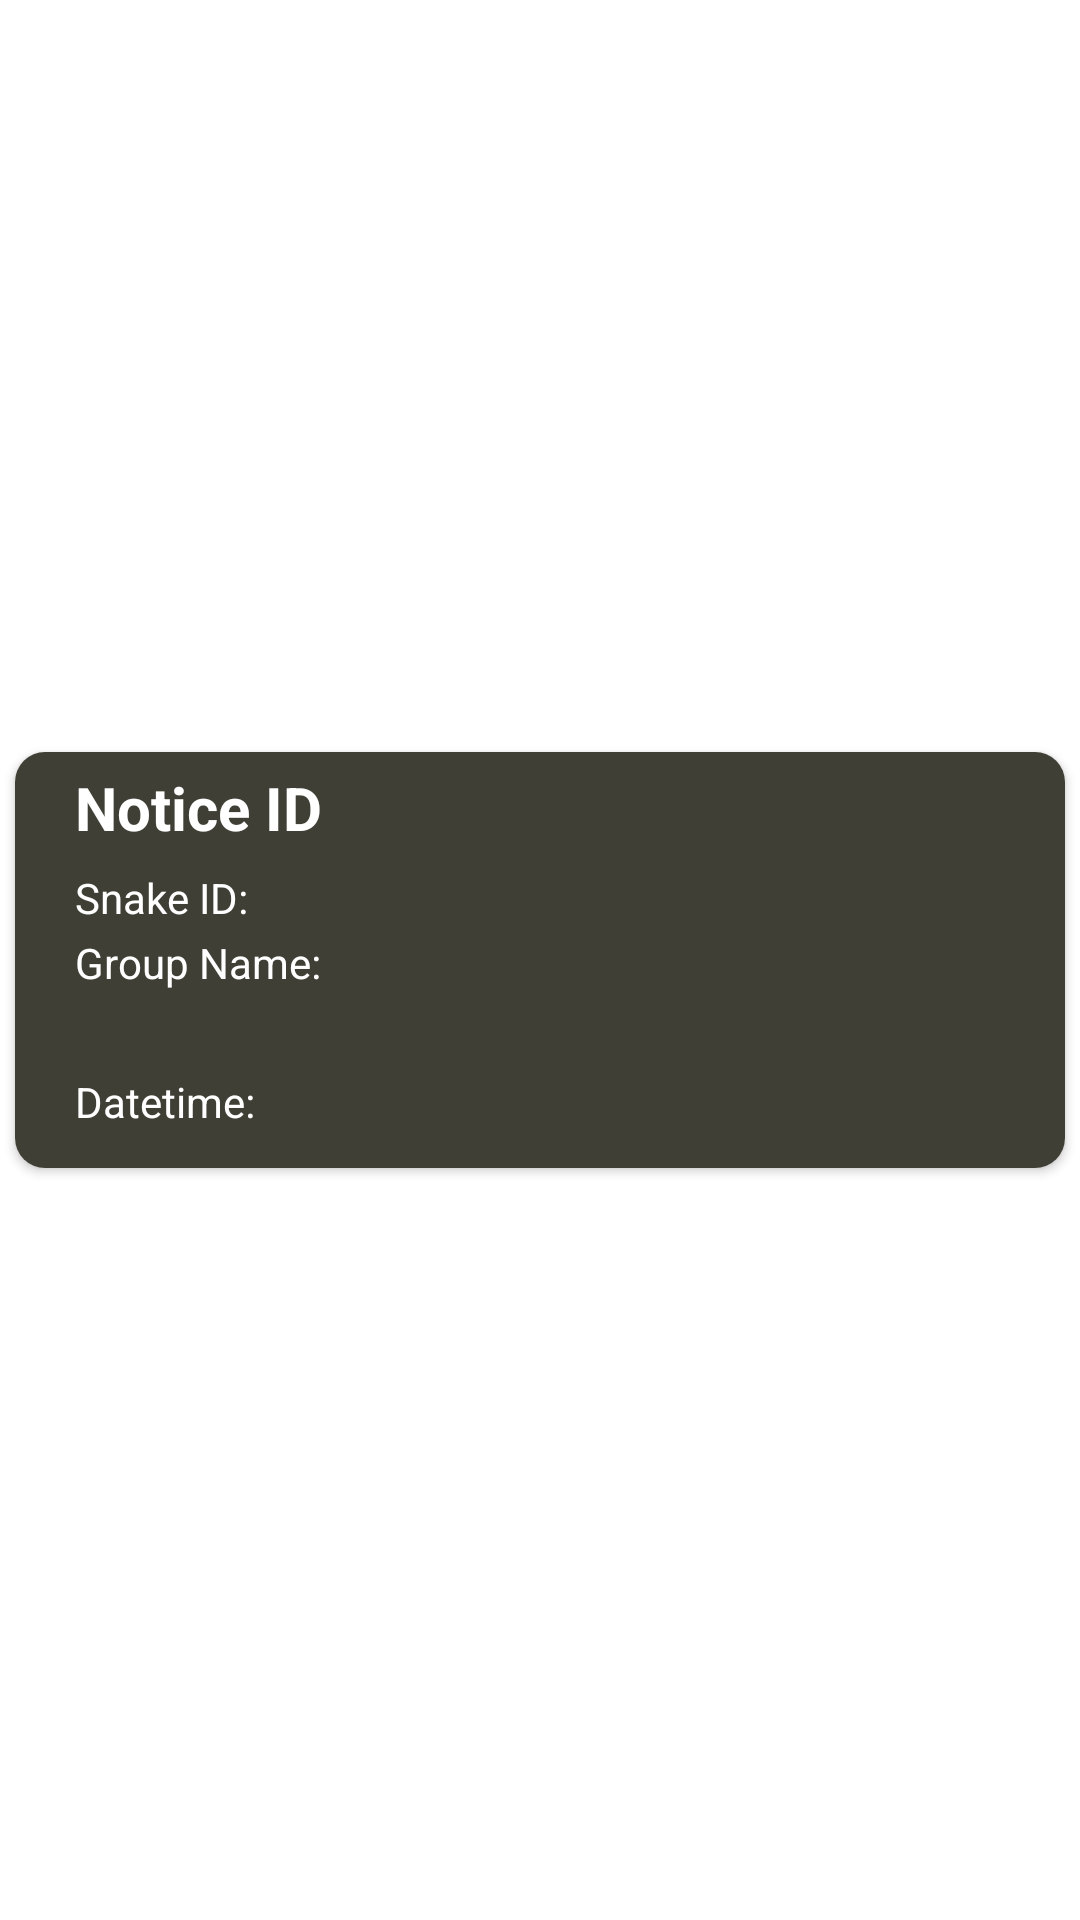

This screen was rendered from an Android layout file. Write that file and the resources it references.
<!-- AndroidManifest.xml: application theme Theme.VenomResourceCenter -->
<!-- res/layout/layout_notice.xml -->
<?xml version="1.0" encoding="utf-8"?>
<androidx.constraintlayout.widget.ConstraintLayout
    xmlns:android="http://schemas.android.com/apk/res/android"
    xmlns:app="http://schemas.android.com/apk/res-auto"
    xmlns:tools="http://schemas.android.com/tools"
    android:id="@+id/constraint"
    android:layout_gravity="center"
    android:background="@android:color/transparent"
    android:layout_width="match_parent"
    android:layout_height="wrap_content">

    <androidx.cardview.widget.CardView
        android:id="@+id/cardview"
        android:layout_width="match_parent"
        android:layout_height="wrap_content"
        android:elevation="5dp"

        app:cardUseCompatPadding="true"

        app:layout_constraintBottom_toBottomOf="parent"
        app:layout_constraintEnd_toEndOf="parent"
        app:layout_constraintStart_toStartOf="parent"
        app:layout_constraintTop_toTopOf="parent"
        app:cardCornerRadius="10dp"
        tools:ignore="MissingConstraints">

        <androidx.constraintlayout.widget.ConstraintLayout
            android:id="@+id/const_notice"
            android:layout_width="match_parent"
            android:layout_height="wrap_content"
            android:background="@color/mix_primary"

            android:paddingHorizontal="@dimen/dimen_20"
            android:paddingBottom="@dimen/dimen_10"
            >

            <TextView
                android:id="@+id/text_notice_name"
                android:layout_width="match_parent"
                android:layout_height="wrap_content"
                android:paddingVertical="@dimen/dimen_5"
                android:text="@string/notice_id"
                android:textColor="@color/white"
                android:textSize="@dimen/dimen_20"
                android:textStyle="bold"
                app:layout_constraintEnd_toEndOf="parent"
                app:layout_constraintHorizontal_bias="0.487"
                app:layout_constraintStart_toStartOf="parent"
                app:layout_constraintTop_toTopOf="parent" />
            <LinearLayout
                android:id="@+id/linear_snake_name"
                android:layout_width="match_parent"
                android:layout_height="wrap_content"
                android:orientation="horizontal"
                app:layout_constraintTop_toBottomOf="@+id/text_notice_name"
                app:layout_constraintStart_toStartOf="parent"
                app:layout_constraintEnd_toEndOf="parent"
                >
                <TextView
                    android:layout_width="wrap_content"
                    android:layout_height="wrap_content"
                    android:text="@string/snake_id_"
                    android:textColor="@color/white"
                    android:textSize="@dimen/dimen_14"
                     />
                <TextView
                    android:id="@+id/text_snake_name"
                    android:layout_width="match_parent"
                    android:layout_height="wrap_content"
                    android:textColor="@color/white"
                    android:textSize="@dimen/dimen_16"
                    android:textStyle="bold"
                    />
            </LinearLayout>
            <LinearLayout
                android:id="@+id/linear_group_name"
                android:layout_width="match_parent"
                android:layout_height="wrap_content"
                android:orientation="horizontal"
                app:layout_constraintTop_toBottomOf="@+id/linear_snake_name"
                app:layout_constraintStart_toStartOf="parent"
                app:layout_constraintEnd_toEndOf="parent"
                >
                <TextView
                    android:layout_width="wrap_content"
                    android:layout_height="wrap_content"
                    android:text="@string/group_name_"
                    android:textColor="@color/white"
                    android:textSize="@dimen/dimen_14"
                    />
                <TextView
                    android:id="@+id/text_group_name"
                    android:layout_width="match_parent"
                    android:layout_height="wrap_content"
                    android:textColor="@color/white"
                    android:textSize="@dimen/dimen_16"
                    android:textStyle="bold"
                    />
            </LinearLayout>



            <TextView
                android:id="@+id/text_notice_msg"
                android:layout_width="match_parent"
                android:layout_height="wrap_content"
                android:textColor="@color/white"
                android:textSize="@dimen/dimen_14"
                android:paddingHorizontal="@dimen/dimen_15"
                android:paddingTop="@dimen/dimen_5"

                app:layout_constraintTop_toBottomOf="@+id/linear_group_name"
                app:layout_constraintStart_toStartOf="parent"
                app:layout_constraintEnd_toEndOf="parent"
                />


            <LinearLayout
                android:id="@+id/linear_sts"
                android:layout_width="match_parent"
                android:layout_height="wrap_content"
                android:orientation="horizontal"
                app:layout_constraintTop_toBottomOf="@+id/text_notice_msg"
                app:layout_constraintStart_toStartOf="parent"
                app:layout_constraintEnd_toEndOf="parent"
                >
                <TextView
                    android:id="@+id/text_datetime_title"
                    android:layout_width="wrap_content"
                    android:layout_height="match_parent"
                    android:text="@string/datetime_"
                    android:textColor="@color/white"
                    android:textSize="@dimen/dimen_14"
                    android:gravity="center|start"
                    android:layout_marginEnd="@dimen/dimen_10"
                    />
                <TextView
                    android:id="@+id/text_datetime"
                    android:layout_width="0dp"
                    android:layout_height="match_parent"
                    android:gravity="center|start"
                    android:layout_weight="1"
                    android:textSize="@dimen/dimen_18"
                    android:textStyle="bold"
                    android:textColor="@color/white"
                    />
            </LinearLayout>
        </androidx.constraintlayout.widget.ConstraintLayout>
    </androidx.cardview.widget.CardView>
</androidx.constraintlayout.widget.ConstraintLayout>
<!-- resources referenced by this layout -->
<resources>
  <color name="mix_primary">#3f3f36</color>
  <color name="white">#FFFFFFFF</color>
  <dimen name="dimen_10">10sp</dimen>
  <dimen name="dimen_14">14sp</dimen>
  <dimen name="dimen_15">15sp</dimen>
  <dimen name="dimen_16">16sp</dimen>
  <dimen name="dimen_18">18sp</dimen>
  <dimen name="dimen_20">20sp</dimen>
  <dimen name="dimen_5">5sp</dimen>
  <string name="datetime_">Datetime: </string>
  <string name="group_name_">Group Name: </string>
  <string name="notice_id">Notice ID</string>
  <string name="snake_id_">Snake ID: </string>
  <style name="Theme.VenomResourceCenter" parent="Theme.MaterialComponents.DayNight.NoActionBar">
          
          <item name="colorPrimary">@color/holo_green</item>
          <item name="colorPrimaryVariant">@color/bright_green</item>
          <item name="colorOnPrimary">@color/white</item>
          
          <item name="colorSecondary">@color/bright_green</item>
          <item name="colorSecondaryVariant">@color/holo_green</item>
          <item name="colorOnSecondary">@color/black</item>
          
          <item name="android:statusBarColor">?attr/colorPrimaryVariant</item>
          
          <item name="android:textColor">@color/black</item>
      </style>
  <color name="holo_green">#883b25</color>
  <color name="bright_green">#034244</color>
  <color name="black">#FF000000</color>
</resources>
